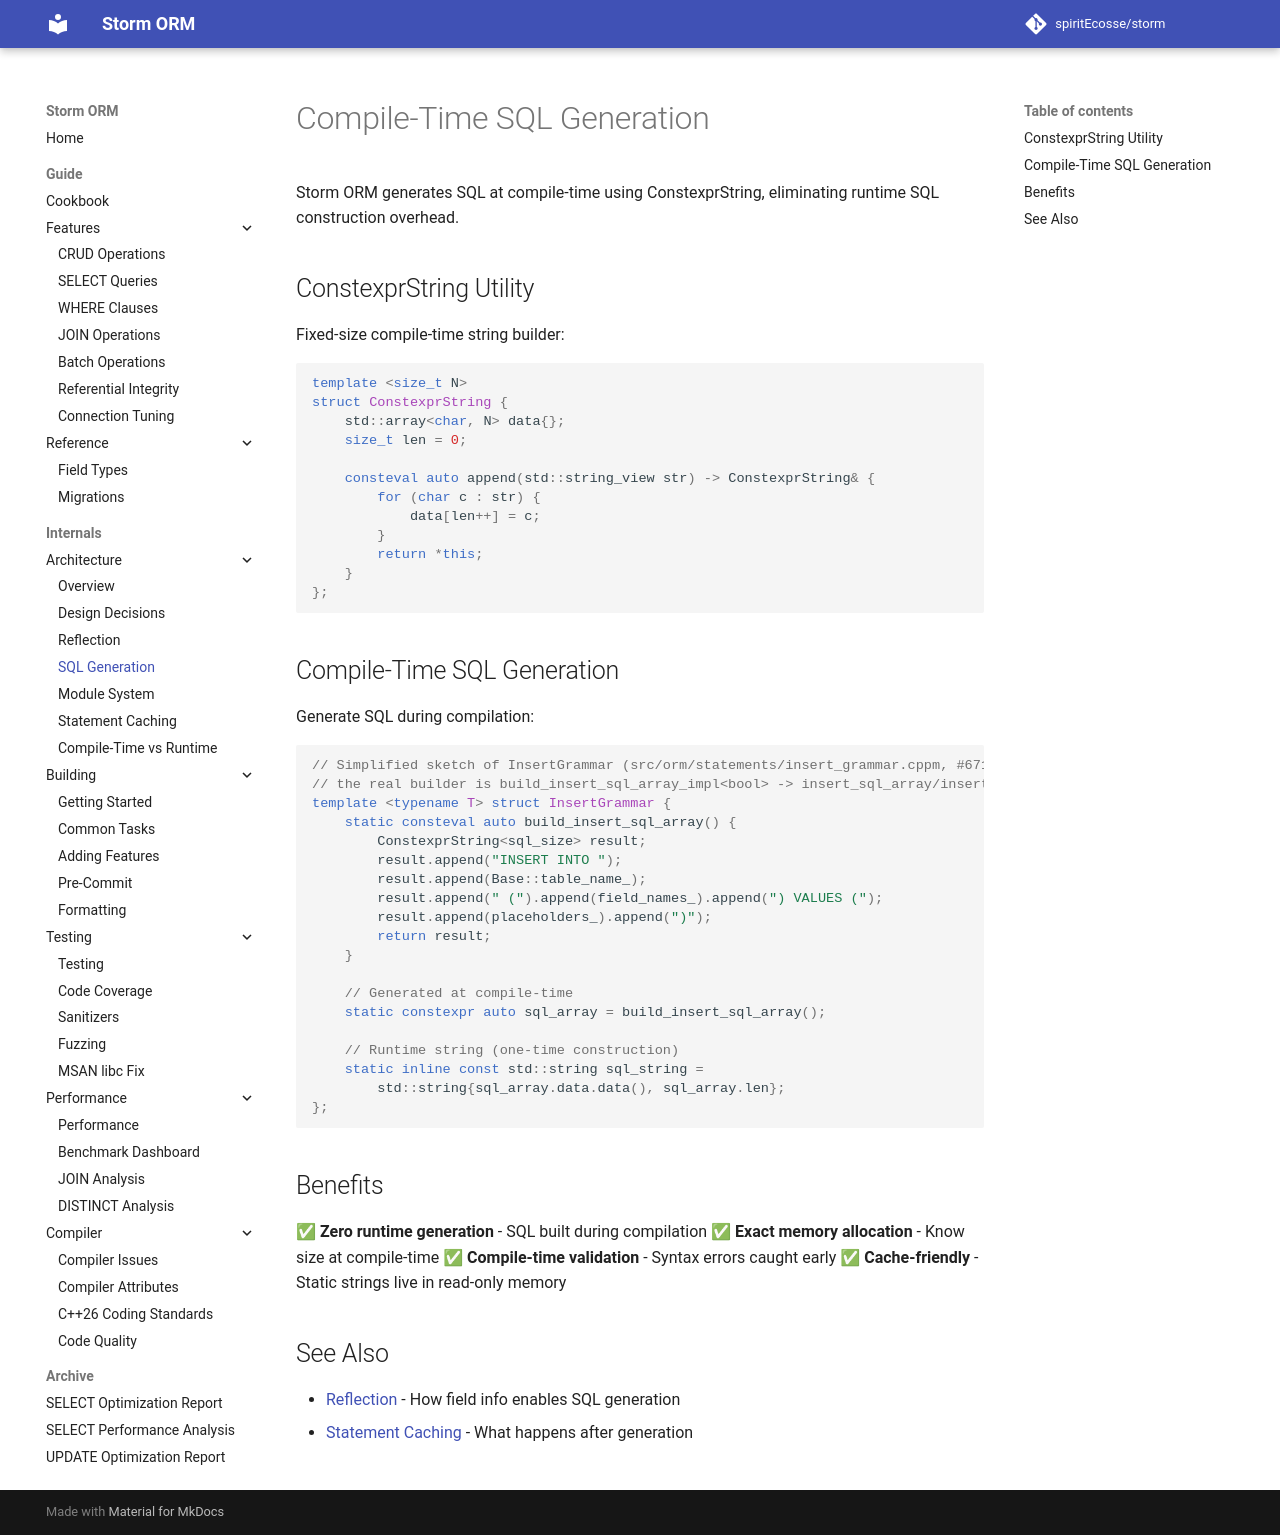

repository: spiritEcosse/storm · page: internals/architecture/SQL_GENERATION/index.html · generator: mkdocs

# Compile-Time SQL Generation

Storm ORM generates SQL at compile-time using ConstexprString, eliminating runtime SQL construction overhead.

## ConstexprString Utility

Fixed-size compile-time string builder:

```cpp
template <size_t N>
struct ConstexprString {
    std::array<char, N> data{};
    size_t len = 0;

    consteval auto append(std::string_view str) -> ConstexprString& {
        for (char c : str) {
            data[len++] = c;
        }
        return *this;
    }
};
```

## Compile-Time SQL Generation

Generate SQL during compilation:

```cpp
class InsertStatement : private BaseStatement<T> {
    static consteval auto build_insert_sql_array() {
        ConstexprString<sql_size> result;
        result.append("INSERT INTO ");
        result.append(Base::table_name_);
        result.append(" (").append(field_names_).append(") VALUES (");
        result.append(placeholders_).append(")");
        return result;
    }

    // Generated at compile-time
    static constexpr auto sql_array = build_insert_sql_array();

    // Runtime string (one-time construction)
    static inline const std::string sql_string =
        std::string{sql_array.data.data(), sql_array.len};
};
```

## Benefits

✅ **Zero runtime generation** - SQL built during compilation
✅ **Exact memory allocation** - Know size at compile-time
✅ **Compile-time validation** - Syntax errors caught early
✅ **Cache-friendly** - Static strings live in read-only memory

## See Also

- [Reflection](REFLECTION.md) - How field info enables SQL generation
- [Statement Caching](STATEMENT_CACHING.md) - What happens after generation
